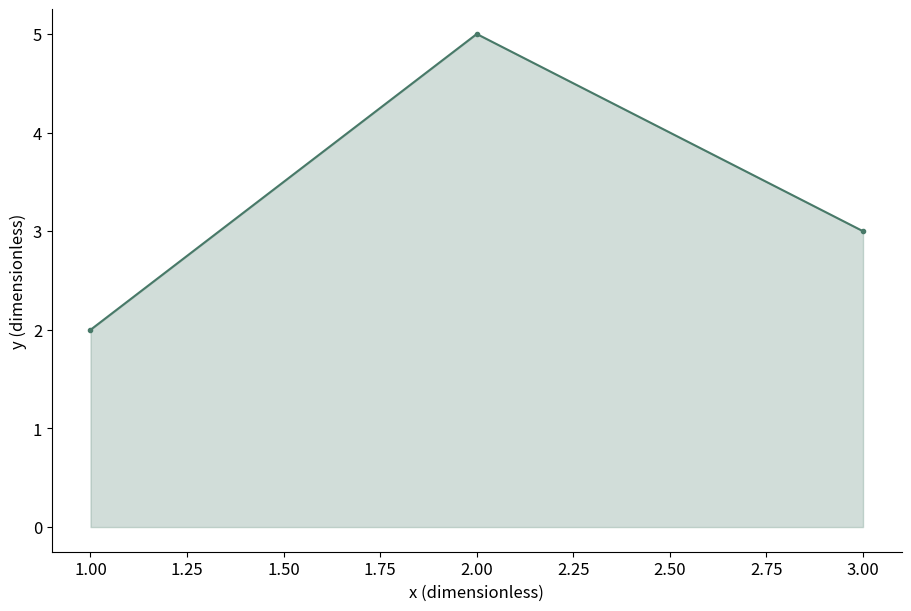

This figure's Python source:
# Tuyan deterministic figure renderer v1; values are immutable source data.
import json
import math
import numpy as np
import matplotlib
matplotlib.use('Agg')
import matplotlib.pyplot as plt
from matplotlib.patches import Circle
from matplotlib.colors import ListedColormap, BoundaryNorm
d = json.loads("{\"type\":\"area\",\"rows\":[{\"x\":1,\"y\":2,\"size\":2},{\"x\":2,\"y\":5,\"size\":4},{\"x\":3,\"y\":3,\"size\":3}],\"units\":{\"value\":\"dimensionless\",\"x\":\"dimensionless\",\"y\":\"dimensionless\",\"size\":\"dimensionless\",\"low\":\"dimensionless\",\"high\":\"dimensionless\",\"start\":\"dimensionless\",\"end\":\"dimensionless\",\"effect\":\"dimensionless\",\"p\":\"dimensionless\",\"mean\":\"dimensionless\",\"fpr\":\"dimensionless\",\"tpr\":\"dimensionless\",\"recall\":\"dimensionless\",\"precision\":\"dimensionless\",\"predicted\":\"dimensionless\",\"observed\":\"dimensionless\",\"count\":\"dimensionless\",\"a\":\"dimensionless\",\"b\":\"dimensionless\",\"se\":\"dimensionless\",\"u\":\"dimensionless\",\"v\":\"dimensionless\",\"time\":\"dimensionless\",\"event\":\"dimensionless\"},\"options\":{\"bandwidth\":0.5,\"bins\":5,\"nullValue\":0,\"initialValue\":0,\"levels\":[0.5,1,1.5]},\"analysis\":{\"method\":\"pca\",\"description\":\"Synthetic precomputed QA values; not a statistical analysis of research data.\",\"pKind\":\"p\"},\"variants\":[],\"pixels\":1024,\"plotStyle\":{\"width\":9,\"height\":6,\"fontSize\":12}}")
r, kind, opt = d['rows'], d['type'], d['options']
plt.rcParams.update({'font.size':d['plotStyle']['fontSize']})
fig, ax = plt.subplots(figsize=(d['plotStyle']['width'], d['plotStyle']['height']), layout='constrained')
fig.set_facecolor('white')
fig._tuyan_target_pixels = d['pixels']
colors = ['#487968','#c58b53','#647da6','#a77592','#a5a659']
labels = [str(row.get('label',i+1)) for i,row in enumerate(r)]
unit = d['units']
def col(name):
    return np.array([row[name] for row in r], dtype=float)
def grouped():
    names = list(dict.fromkeys([str(row.get('group','Data')) for row in r]))
    return names, [np.array([row['value'] for row in r if str(row.get('group','Data')) == name], dtype=float) for name in names]
def density(values):
    # User-specified positive bandwidth; no concealed automatic inference.
    bw=float(opt['bandwidth'])
    grid=np.linspace(float(min(values))-3*bw,float(max(values))+3*bw,256)
    z=(grid[:,None]-values[None,:])/bw
    return grid,np.exp(-0.5*z*z).mean(axis=1)/(bw*math.sqrt(2*math.pi))
if kind in ['bar','dotplot','lollipop','forest']:
    y=np.arange(len(r)); values=col('value')
    if kind=='bar':
        bars=ax.barh(y,values,color=colors[0]); assert np.allclose([b.get_width() for b in bars],values)
    elif kind=='lollipop':
        ax.hlines(y,0,values,color=colors[0]); ax.scatter(values,y,color=colors[0])
    elif kind=='forest':
        ax.errorbar(values,y,xerr=np.vstack([values-col('low'),col('high')-values]),fmt='o',color=colors[0],capsize=3)
        ax.axvline(float(opt['nullValue']),color='#969e96',linestyle='--')
    else: ax.scatter(values,y,color=colors[0])
    ax.set_yticks(y,labels);ax.invert_yaxis();ax.set_xlabel(unit['value'])
elif kind in ['dumbbell','gantt']:
    y=np.arange(len(r));start,end=col('start'),col('end')
    if kind=='gantt': ax.barh(y,end-start,left=start,color=colors[0])
    else:
        ax.hlines(y,start,end,color='#9da99e');ax.scatter(start,y,label=opt.get('startLabel','Start'),color=colors[0]);ax.scatter(end,y,label=opt.get('endLabel','End'),color=colors[1]);ax.legend()
    ax.set_yticks(y,labels);ax.invert_yaxis();ax.set_xlabel(unit['start'])
elif kind=='waterfall':
    values=col('value');start=float(opt['initialValue'])+np.r_[0,np.cumsum(values)[:-1]]
    ax.bar(np.arange(len(r)),values,bottom=start,color=[colors[0] if v>=0 else colors[1] for v in values]);ax.set_xticks(np.arange(len(r)),labels,rotation=30);ax.set_ylabel(unit['value']);ax.axhline(0,color='#adb3a9')
elif kind=='histogram':
    values=col('value');counts,edges=np.histogram(values,bins=opt['bins'])
    assert int(counts.sum())==len(values)
    artists=ax.bar(edges[:-1],counts,width=np.diff(edges),align='edge',color=colors[0],edgecolor='white')
    assert np.allclose([p.get_height() for p in artists],counts)
    ax.set_xlabel(unit['value']);ax.set_ylabel('Count')
elif kind=='stripplot':
    names,groups=grouped()
    for i,values in enumerate(groups):ax.scatter(np.full(len(values),i),values,color=colors[i%len(colors)],s=22,alpha=.7)
    ax.set_xticks(np.arange(len(names)),names);ax.set_ylabel(unit['value'])
elif kind in ['boxplot','violin','raincloud','density','ridgeline']:
    names,groups=grouped()
    if kind=='boxplot': ax.boxplot(groups,whis=1.5,showfliers=True);ax.set_xticks(np.arange(len(names))+1,names);ax.set_ylabel(unit['value'])
    elif kind=='violin':
        # bw_method is explicit to avoid a hidden bandwidth choice.
        ax.violinplot(groups,showmeans=False,showmedians=True,bw_method=float(opt['bandwidth']));ax.set_xticks(np.arange(len(names))+1,names);ax.set_ylabel(unit['value'])
    else:
        for i,values in enumerate(groups):
            grid,pdf=density(values); color=colors[i%len(colors)]
            if kind=='density': ax.plot(grid,pdf,color=color,label=names[i])
            else:
                base=float(i);scale=0.65/max(pdf) if max(pdf)>0 else 1
                ax.fill_between(grid,base,base+pdf*scale,color=color,alpha=0.45)
                if kind=='raincloud':
                    ax.scatter(values,np.full(len(values),base-0.15),color=color,s=15)
                    ax.boxplot([values],positions=[base-0.35],vert=False,widths=.15,whis=1.5,manage_ticks=False)
        ax.set_xlabel(unit['value'])
        if kind=='density':ax.set_ylabel('Density');ax.legend()
        else:ax.set_yticks(np.arange(len(names)),names)
elif kind=='ecdf':
    values=np.sort(col('value')); p=np.arange(1,len(values)+1)/len(values)
    line=ax.step(values,p,where='post',color=colors[0])[0];assert np.allclose(line.get_ydata(),p)
    ax.set_xlabel(unit['value']);ax.set_ylabel('Cumulative proportion');ax.set_ylim(0,1)
elif kind in ['line','area','scatter','bubble','ordination','ma_plot','volcano','roc','pr_curve','calibration','bland_altman','funnel_meta']:
    xname,yname='x','y'
    if kind=='ma_plot':xname,yname='mean','effect'
    if kind=='roc':xname,yname='fpr','tpr'
    if kind=='pr_curve':xname,yname='recall','precision'
    if kind=='calibration':xname,yname='predicted','observed'
    if kind=='funnel_meta':xname,yname='effect','se'
    if kind=='volcano':x=col('effect');y=-np.log10(col('p'));xlabel='Effect ('+unit['effect']+')';ylabel='-log10('+d['analysis']['pKind']+')'
    elif kind=='bland_altman':
        a,b=col('a'),col('b');x=(a+b)/2;y=a-b;bias=np.mean(y);sd=np.std(y,ddof=1)
        for line,label in [(bias,'Mean difference'),(bias-1.96*sd,'Lower agreement limit'),(bias+1.96*sd,'Upper agreement limit')]:ax.axhline(line,color='#9a9f96',linestyle='--',label=label)
        ax.legend(fontsize=8);xlabel='Mean ('+unit['a']+')';ylabel='A - B ('+unit['a']+')'
    else:x,y=col(xname),col(yname);xlabel=xname+' ('+unit[xname]+')';ylabel=yname+' ('+unit[yname]+')'
    if kind in ['line','area','roc','pr_curve','calibration']:
        order=np.lexsort((y,x)) if kind=='roc' else np.argsort(x,kind='stable');x,y=x[order],y[order]
        artist=ax.plot(x,y,color=colors[0],marker='o',markersize=3)[0];assert np.allclose(artist.get_ydata(),y)
        if kind=='area':ax.fill_between(x,0,y,color=colors[0],alpha=.25)
    else:
        artist=ax.scatter(x,y,s=col('size')*float(opt.get('areaScale',20)) if kind=='bubble' else 26,color=colors[0]);assert np.allclose(artist.get_offsets(),np.column_stack([x,y]))
    ax.set_xlabel(xlabel);ax.set_ylabel(ylabel)
    if kind=='bubble':
        handles,legend_labels=artist.legend_elements(prop='sizes',num=3,func=lambda size:size/float(opt.get('areaScale',20)))
        ax.legend(handles,legend_labels,title='Area ('+unit['size']+')',fontsize=8)
    if kind in ['roc','calibration']:ax.plot([0,1],[0,1],linestyle='--',color='#adb3a9');ax.set_xlim(0,1);ax.set_ylim(0,1)
    if kind=='pr_curve':ax.set_xlim(0,1);ax.set_ylim(0,1)
    if kind=='funnel_meta':ax.invert_yaxis()
    if kind=='ordination':ax.text(.01,1.02,d['analysis']['method'].upper(),transform=ax.transAxes,fontsize=10)
elif kind in ['heatmap','adjacency_matrix','correlation_matrix','confusion_matrix','bubble_matrix','binary_matrix']:
    names_y=list(dict.fromkeys([str(row['row']) for row in r]));names_x=list(dict.fromkeys([str(row['column']) for row in r]))
    matrix=np.full((len(names_y),len(names_x)),np.nan)
    for row in r:matrix[names_y.index(str(row['row'])),names_x.index(str(row['column']))]=row['value']
    if kind=='bubble_matrix':
        for row in r:ax.scatter(names_x.index(str(row['column'])),names_y.index(str(row['row'])),s=row['value']*float(opt.get('areaScale',25)),color=colors[0])
        ax.invert_yaxis()
    elif kind=='binary_matrix':
        cmap=ListedColormap(['#f1f3ed','#487968']);cmap.set_bad('#b7b9b2')
        img=ax.pcolormesh(np.arange(len(names_x)+1)-.5,np.arange(len(names_y)+1)-.5,matrix,cmap=cmap,norm=BoundaryNorm([-.5,.5,1.5],2),shading='flat');ax.invert_yaxis();fig.colorbar(img,ax=ax,ticks=[0,1],label='0 absent / 1 present; grey missing')
        assert np.allclose(img.get_array(),matrix,equal_nan=True)
    else:
        img=ax.pcolormesh(np.arange(len(names_x)+1)-.5,np.arange(len(names_y)+1)-.5,matrix,cmap='RdBu_r' if kind=='correlation_matrix' else 'viridis',vmin=-1 if kind=='correlation_matrix' else None,vmax=1 if kind=='correlation_matrix' else None,shading='flat');ax.invert_yaxis();fig.colorbar(img,ax=ax,label=unit['value'])
        assert np.allclose(img.get_array(),matrix,equal_nan=True)
    ax.set_xticks(np.arange(len(names_x)),names_x,rotation=40,ha='right');ax.set_yticks(np.arange(len(names_y)),names_y)
    if kind=='confusion_matrix':ax.set_xlabel('Predicted class');ax.set_ylabel('True class')
elif kind=='pie':
    values=col('value');wedges,_=ax.pie(values,labels=labels,colors=colors,normalize=True)
    assert np.allclose([(w.theta2-w.theta1)/360 for w in wedges],values/sum(values),atol=1e-6)
elif kind=='rose':
    fig.delaxes(ax);ax=fig.add_subplot(111,projection='polar');values=col('value');theta=np.arange(len(r))*2*np.pi/len(r)
    ax.bar(theta,np.sqrt(values),width=2*np.pi/len(r),color=colors[0],edgecolor='white');ax.set_xticks(theta,labels);ax.set_ylabel('Radius = sqrt(value)')
elif kind in ['gene_track','protein_domain']:
    start,end=col('start'),col('end');ax.barh(np.arange(len(r)),end-start,left=start,color=colors[0]);ax.set_yticks(np.arange(len(r)),labels);ax.set_xlabel(unit['start']);ax.invert_yaxis()
elif kind=='vector_field':
    artist=ax.quiver(col('x'),col('y'),col('u'),col('v'),angles='xy',scale_units='xy',scale=1,color=colors[0]);ax.set_xlabel(unit['x']);ax.set_ylabel(unit['y']);ax.set_aspect('equal')
elif kind=='contour':
    xs=np.unique(col('x'));ys=np.unique(col('y'));z=np.full((len(ys),len(xs)),np.nan)
    for row in r:z[list(ys).index(row['y']),list(xs).index(row['x'])]=row['value']
    cs=ax.contour(xs,ys,z,levels=opt['levels'])
    for label in ax.clabel(cs,inline=False,fontsize=8):label.set_bbox({'facecolor':'white','edgecolor':'none','pad':1})
    ax.set_xlabel(unit['x']);ax.set_ylabel(unit['y'])
elif kind=='kaplan_meier':
    names=list(dict.fromkeys([str(row.get('group','Data')) for row in r]))
    for i,name in enumerate(names):
        data=[row for row in r if str(row.get('group','Data'))==name];times=sorted(set(row['time'] for row in data));xs=[0.];ys=[1.];s=1.
        for t in times:
            risk=sum(row['time']>=t for row in data);events=sum(row['time']==t and row['event']==1 for row in data)
            s=s*(1-events/risk);xs.append(t);ys.append(s)
            cens=sum(row['time']==t and row['event']==0 for row in data)
            if cens:ax.plot(t,s,marker='+',color=colors[i%len(colors)])
        ax.step(xs,ys,where='post',label=name,color=colors[i%len(colors)])
    ax.set_ylim(0,1.03);ax.set_ylabel('Survival probability (no CI estimated)');ax.set_xlabel(unit['time']);ax.legend()
elif kind in ['venn','upset']:
    names=[row['set'] for row in r];sets=[set(row['members']) for row in r];members=set().union(*sets);counts={}
    for item in members:
        mask=tuple(item in s for s in sets);counts[mask]=counts.get(mask,0)+1
    if kind=='venn':
        for x,color,name in [(0.4,colors[0],names[0]),(.65,colors[1],names[1])]:ax.add_patch(Circle((x,.5),.23,facecolor=color,alpha=.25));ax.text(x,.78,name,ha='center')
        for x,key in [(.29,(True,False)),(.525,(True,True)),(.76,(False,True))]:ax.text(x,.5,str(counts.get(key,0)),ha='center')
        ax.set_xlim(0,1.05);ax.set_ylim(0,1);ax.set_aspect('equal');ax.axis('off');ax.text(.5,.1,'Areas are schematic; labels show exact counts',ha='center',fontsize=8)
    else:
        masks=sorted(counts,key=lambda m:(-counts[m],m));ax.bar(np.arange(len(masks)),[counts[m] for m in masks],color=colors[0]);ax.set_xticks(np.arange(len(masks)),[' & '.join(names[i] for i,v in enumerate(m) if v) for m in masks],rotation=35,ha='right');ax.set_ylabel('Exclusive intersection size')
        # Membership matrix below bars is necessary to distinguish UpSet from a bar chart.
        matrix_ax=ax.inset_axes([0,-.48,1,.27]);matrix_ax.set_xlim(-.5,len(masks)-.5)
        for j,m in enumerate(masks):
            ys=[i for i,v in enumerate(m) if v];matrix_ax.plot([j]*len(ys),ys,color=colors[0]);matrix_ax.scatter([j]*len(names),np.arange(len(names)),color=[colors[0] if v else '#dde1d8' for v in m])
        matrix_ax.set_yticks(np.arange(len(names)),names);matrix_ax.set_xticks([]);matrix_ax.invert_yaxis()

checks={}
computed={}
def audit(name,actual,expected,atol=1e-8):
    a=np.asarray(actual,dtype=float);e=np.asarray(expected,dtype=float)
    assert a.shape==e.shape and np.allclose(a,e,rtol=1e-7,atol=atol,equal_nan=True), 'Numeric artist mismatch: '+name
    mask=np.isfinite(a)&np.isfinite(e)
    error=float(np.max(np.abs(a[mask]-e[mask]))) if np.any(mask) else 0.
    checks[name]={'count':int(a.size),'absoluteError':error,'passed':True}
if kind=='bar':audit('bar_widths',[p.get_width() for p in ax.patches],col('value'))
elif kind in ['dotplot','lollipop']:audit('point_values',ax.collections[-1].get_offsets()[:,0],col('value'))
elif kind=='forest':
    audit('point_estimates',ax.lines[0].get_xdata(),col('value'))
    audit('intervals',np.array(ax.collections[0].get_segments())[:,:,0],np.column_stack([col('low'),col('high')]))
elif kind=='dumbbell':
    audit('start_points',ax.collections[1].get_offsets()[:,0],col('start'));audit('end_points',ax.collections[2].get_offsets()[:,0],col('end'))
elif kind=='gantt':
    audit('interval_start',[p.get_x() for p in ax.patches],col('start'));audit('interval_width',[p.get_width() for p in ax.patches],col('end')-col('start'))
elif kind=='waterfall':
    audit('increments',[p.get_height() for p in ax.patches],col('value'));audit('cumulative_baselines',[p.get_y() for p in ax.patches],float(opt['initialValue'])+np.r_[0,np.cumsum(col('value'))[:-1]])
    computed['cumulativeValues']=(float(opt['initialValue'])+np.cumsum(col('value'))).tolist()
elif kind=='histogram':
    audit('bin_heights',[p.get_height() for p in ax.patches],counts);audit('total_count',[sum(p.get_height() for p in ax.patches)],[len(r)]);computed['binEdges']=edges.tolist();computed['binCounts']=counts.tolist()
elif kind=='stripplot':
    for i,values in enumerate(groups):audit('observations_'+str(i),ax.collections[i].get_offsets()[:,1],values)
elif kind=='boxplot':
    for i,values in enumerate(groups):audit('median_'+str(i),ax.lines[i*7+5].get_ydata(),[np.median(values)]*2)
elif kind=='violin':
    medians=ax.collections[-1].get_segments();audit('medians',[x[0,1] for x in medians],[np.median(v) for v in groups])
elif kind in ['density','ridgeline','raincloud']:
    computed['bandwidth']=float(opt['bandwidth']);computed['groupSizes']=[len(v) for v in groups]
    for i,values in enumerate(groups):
        grid,pdf=density(values)
        if kind=='density':audit('density_'+str(i),ax.lines[i].get_ydata(),pdf)
        else:
            top=np.column_stack([grid,i+pdf*(.65/max(pdf))]);bottom=np.column_stack([grid,np.full(len(grid),i)])
            expected=np.vstack([top[0],bottom,top[-1],top[::-1],top[0]])
            audit('density_polygon_'+str(i),ax.collections[i*(2 if kind=='raincloud' else 1)].get_paths()[0].vertices,expected)
        if kind=='raincloud':audit('observations_'+str(i),ax.collections[i*2+1].get_offsets()[:,0],values)
elif kind=='ecdf':
    audit('ecdf_sorted_values',ax.lines[0].get_xdata(),np.sort(col('value')));audit('ecdf_probability',ax.lines[0].get_ydata(),np.arange(1,len(r)+1)/len(r))
elif kind in ['line','area','roc','pr_curve','calibration']:audit('plotted_xy',np.column_stack([artist.get_xdata(),artist.get_ydata()]),np.column_stack([x,y]))
elif kind in ['scatter','bubble','ordination','ma_plot','volcano','bland_altman','funnel_meta']:
    audit('point_coordinates',artist.get_offsets(),np.column_stack([x,y]))
    if kind=='bubble':audit('marker_area',artist.get_sizes(),col('size')*float(opt.get('areaScale',20)))
    if kind=='volcano':computed['negativeLog10P']=y.tolist()
    if kind=='bland_altman':
        audit('agreement_limits',[ln.get_ydata()[0] for ln in ax.lines[:3]],[bias,bias-1.96*sd,bias+1.96*sd]);computed.update({'meanDifference':float(bias),'sampleSdDifference':float(sd),'limits':[float(bias-1.96*sd),float(bias+1.96*sd)]})
elif kind in ['heatmap','adjacency_matrix','correlation_matrix','confusion_matrix','binary_matrix']:audit('matrix_cells',img.get_array(),matrix);computed['missingCells']=int(np.isnan(matrix).sum())
elif kind=='bubble_matrix':audit('marker_areas',[c.get_sizes()[0] for c in ax.collections],col('value')*float(opt.get('areaScale',25)))
elif kind=='pie':audit('angular_proportions',[(w.theta2-w.theta1)/360 for w in wedges],col('value')/sum(col('value')),1e-6)
elif kind=='rose':audit('area_proportions',[p.get_height()**2 for p in ax.patches],col('value'))
elif kind=='vector_field':audit('vectors',np.column_stack([artist.U,artist.V]),np.column_stack([col('u'),col('v')]))
elif kind=='contour':
    audit('contour_levels',cs.levels,opt['levels'])
    for level,path in zip(cs.levels,cs.get_paths()):
        points=path.vertices
        if len(points)==0:continue
        assert np.all(points[:,0]>=xs[0]) and np.all(points[:,0]<=xs[-1]) and np.all(points[:,1]>=ys[0]) and np.all(points[:,1]<=ys[-1]), 'Contour outside data grid'
        ix=np.clip(np.searchsorted(xs,points[:,0],side='right')-1,0,len(xs)-2);iy=np.clip(np.searchsorted(ys,points[:,1],side='right')-1,0,len(ys)-2)
        tx=(points[:,0]-xs[ix])/(xs[ix+1]-xs[ix]);ty=(points[:,1]-ys[iy])/(ys[iy+1]-ys[iy])
        interpolated=(1-tx)*(1-ty)*z[iy,ix]+tx*(1-ty)*z[iy,ix+1]+(1-tx)*ty*z[iy+1,ix]+tx*ty*z[iy+1,ix+1]
        audit('contour_vertices_'+str(float(level)),interpolated,np.full(len(points),level))
    computed['gridShape']=list(z.shape)
elif kind=='kaplan_meier':
    survival_lines=[ln for ln in ax.lines if ln.get_drawstyle()=='steps-post']
    for i,name in enumerate(names):
        data=[row for row in r if str(row.get('group','Data'))==name];prob=1.;expected=[1.]
        for t in sorted(set(row['time'] for row in data)):
            prob*=1-sum(row['time']==t and row['event']==1 for row in data)/sum(row['time']>=t for row in data);expected.append(prob)
        audit('survival_'+str(i),survival_lines[i].get_ydata(),expected)
        computed[name]={'survival':expected}
elif kind=='venn':audit('intersection_labels',[float(t.get_text()) for t in ax.texts[2:5]],[counts.get((True,False),0),counts.get((True,True),0),counts.get((False,True),0)])
elif kind=='upset':audit('exclusive_intersections',[p.get_height() for p in ax.patches],[counts[m] for m in masks]);audit('union_size',[sum(p.get_height() for p in ax.patches)],[len(members)])
assert checks, 'Missing numeric audit for '+kind
fig._tuyan_validation={'typeId':kind,'checks':checks,'computations':computed,'analysis':d['analysis'],'suppliedFields':list(r[0]),'dataSourcePolicy':'User supplied values; artist checks do not establish source authenticity or study validity.'}

for collection in fig.findobj(matplotlib.collections.Collection):collection.set_rasterized(False)
for spine in ['top','right']:
    if spine in ax.spines: ax.spines[spine].set_visible(False)
